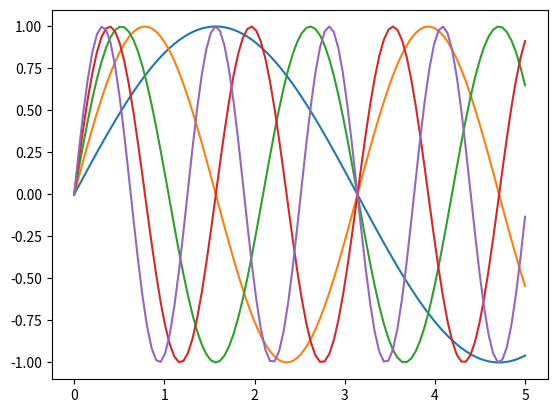

This figure's Python source:
from matplotlib import pyplot as plot
import numpy as np


def wykres1():
    X = np.linspace(0, 5, 100)
    Y = X

    Y1 = [int(x) for x in X]
    Y2 = np.round(X)
    Y3 = np.ceil(X)

    plot.plot(X, Y, label=rf"$y=x$")
    plot.plot(X, Y1, label=rf"$y=int(x)$")
    plot.plot(X, Y2, label=rf"$y=round(x)$")
    plot.plot(X, Y3, label=rf"$y=ceil(x)$")

    plot.legend()
    plot.show()


def wykres2():
    t = np.linspace(0, np.pi, 100)

    X = np.sin(t)
    Y = np.cos(t)

    plot.plot(X, Y)
    plot.show()


def wykres3(plot_range: np.ndarray):
    for range in plot_range:
        t_max = 0.2 * range * np.pi
        a = 0.5 * range

        t = np.linspace(0, t_max, 1000)

        r = a * t

        X = r * np.sin(t)
        Y = r * np.cos(t)

        plot.plot(X, Y)

    plot.show()


def wykres4():
    t = np.linspace(0, 100 * np.pi, 1000)

    X = np.sin(t)
    Y = np.cos(2 * t)

    plot.plot(X, Y)
    plot.show()


def wykres5(d=np.pi / 2.0, A=1.0, B=1.0, a=1, b=2):
    t = np.linspace(-2 * np.pi, 2 * np.pi, 1000)

    X = A * np.sin(a * t + d)
    Y = B * np.sin(b * t)

    plot.plot(X, Y)
    # plot.show()


def sin_matrix(A: np.ndarray):
    X = np.linspace(0, 5, 100)

    for a in A:
        Y = np.sin(a * X)
        plot.plot(X, Y)

    plot.show()


if __name__ == "__main__":
    # wykres1()
    # wykres3(np.arange(1, 10))
    # wykres4()
    # wykres5(a=5, b=6)

    sin_matrix(np.array([1, 2, 3, 4, 5]))
